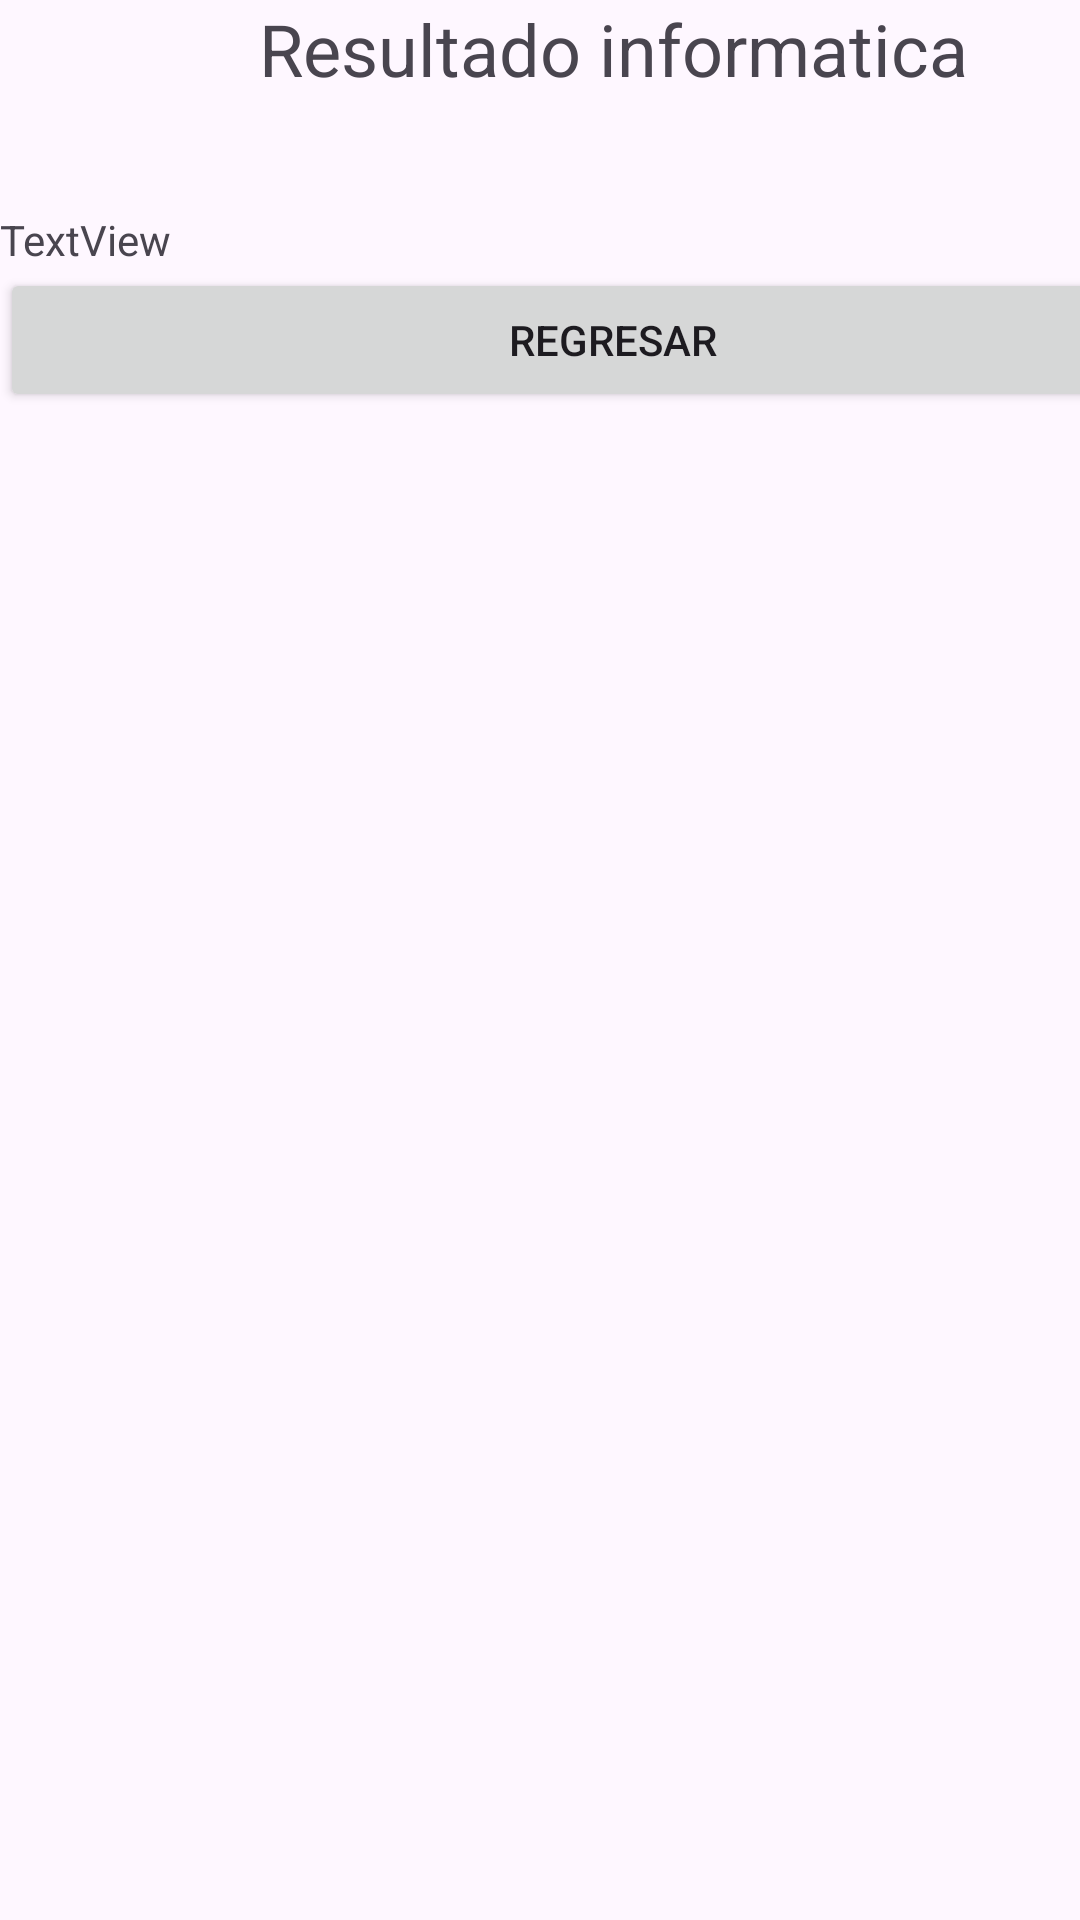

Produce the Android XML layout that renders to this screen, including the resource entries it uses.
<!-- AndroidManifest.xml: application theme Theme.APP_CALIFICACIONES -->
<!-- res/layout/activity_res_infor.xml -->
<?xml version="1.0" encoding="utf-8"?>
<androidx.constraintlayout.widget.ConstraintLayout xmlns:android="http://schemas.android.com/apk/res/android"
    xmlns:app="http://schemas.android.com/apk/res-auto"
    xmlns:tools="http://schemas.android.com/tools"
    android:id="@+id/main"
    android:layout_width="match_parent"
    android:layout_height="match_parent"
    tools:context=".resInfor">

    <LinearLayout
        android:layout_width="409dp"
        android:layout_height="729dp"
        android:orientation="vertical"
        tools:layout_editor_absoluteX="1dp"
        tools:layout_editor_absoluteY="1dp">

        <TextView
            android:id="@+id/textView38"
            android:layout_width="match_parent"
            android:layout_height="wrap_content"
            android:text="Resultado informatica"
            android:textAlignment="center"
            android:textSize="24sp" />

        <TextView
            android:id="@+id/textView39"
            android:layout_width="match_parent"
            android:layout_height="wrap_content" />

        <TextView
            android:id="@+id/lbl_infnombre"
            android:layout_width="match_parent"
            android:layout_height="wrap_content" />

        <TextView
            android:id="@+id/lbl_infresp"
            android:layout_width="match_parent"
            android:layout_height="wrap_content"
            android:text="TextView" />

        <Button
            android:id="@+id/btn_infregresar"
            android:layout_width="match_parent"
            android:layout_height="wrap_content"
            android:text="Regresar" />
    </LinearLayout>
</androidx.constraintlayout.widget.ConstraintLayout>
<!-- resources referenced by this layout -->
<resources>
  <style name="Theme.APP_CALIFICACIONES" parent="Base.Theme.APP_CALIFICACIONES" />
  <style name="Base.Theme.APP_CALIFICACIONES" parent="Theme.Material3.DayNight.NoActionBar">
          
          
      </style>
</resources>
